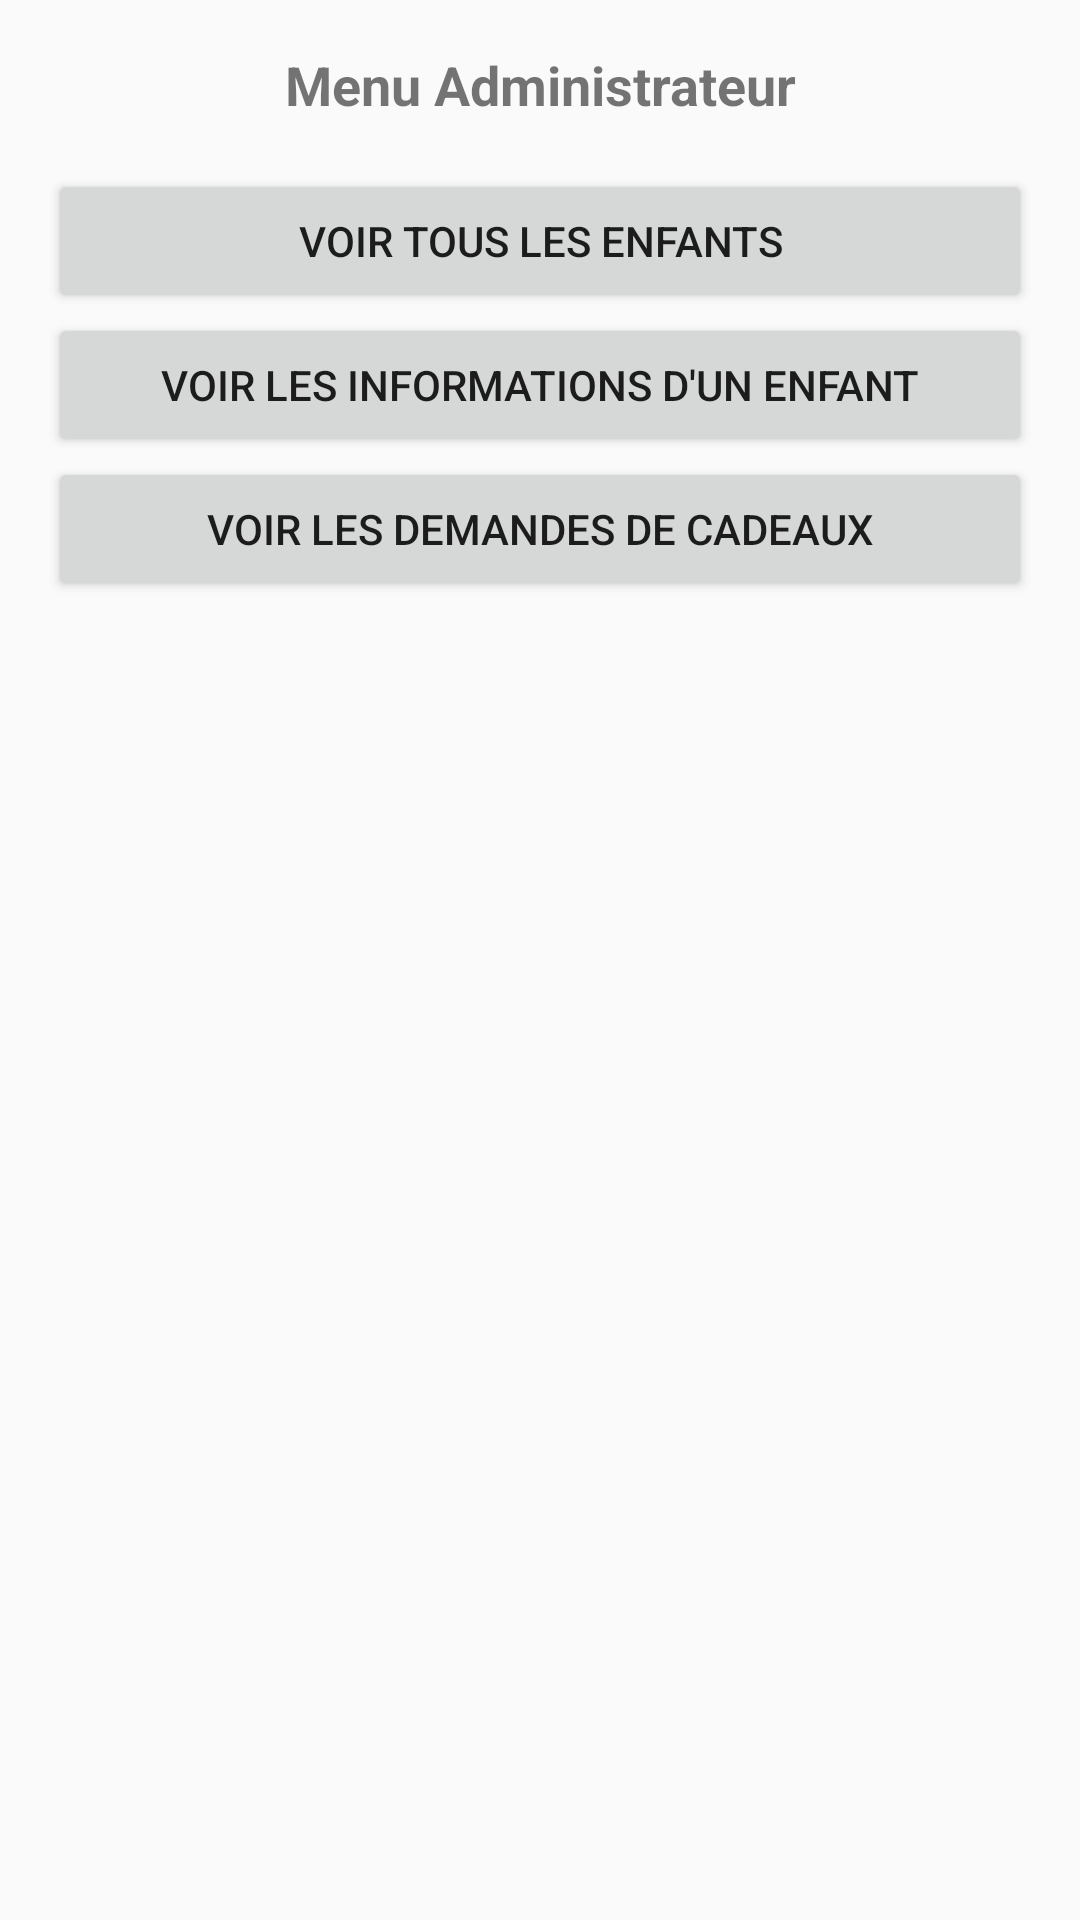

Android layout source for this screen:
<!-- AndroidManifest.xml: application theme Theme.Design.Light -->
<!-- res/layout/activity_admin_menu.xml -->
<LinearLayout xmlns:android="http://schemas.android.com/apk/res/android"
    android:layout_width="match_parent"
    android:layout_height="match_parent"
    android:orientation="vertical"
    android:padding="16dp">

    <TextView
        android:layout_width="match_parent"
        android:layout_height="wrap_content"
        android:text="Menu Administrateur"
        android:gravity="center"
        android:textStyle="bold"
        android:textSize="18sp"
        android:paddingBottom="16dp" />

    <Button
        android:id="@+id/btn_view_children"
        android:layout_width="match_parent"
        android:layout_height="wrap_content"
        android:text="Voir tous les enfants" />

    <Button
        android:id="@+id/btn_view_child_info"
        android:layout_width="match_parent"
        android:layout_height="wrap_content"
        android:text="Voir les informations d'un enfant" />

    <Button
        android:id="@+id/btn_view_child_gifts"
        android:layout_width="match_parent"
        android:layout_height="wrap_content"
        android:text="Voir les demandes de cadeaux" />
</LinearLayout>
<!-- resources referenced by this layout -->
<resources>

</resources>
